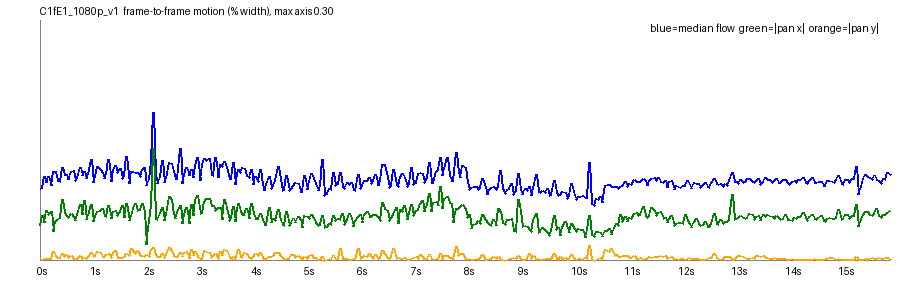

The data file committed next to this chart (first rows):
frame, t, speed_pct, top_pct, mid_pct, bot_pct, tx_pct, ty_pct, scale, rot_deg, luma, absdiff
1, 0.042, 0.0893, 0.0823, 0.1146, 0.0712, 0.0431, 0.0025, 0.9999, 0.0396, 127.7, 7.05
2, 0.083, 0.0907, 0.0705, 0.123, 0.0712, 0.0555, 0.0009, 1, 0.0232, 127.7, 7.19
3, 0.125, 0.1045, 0.1127, 0.1243, 0.073, 0.047, -0.0021, 1, 0.0529, 127.8, 7.28
4, 0.167, 0.0972, 0.1013, 0.1193, 0.0727, 0.0615, 0.0014, 1, 0.0321, 127.6, 7.3
5, 0.208, 0.1049, 0.1197, 0.121, 0.0711, 0.0565, -0.0023, 1, 0.0441, 127.9, 7.36
6, 0.25, 0.093, 0.083, 0.1179, 0.073, 0.0612, -0.0024, 0.9998, 0.0165, 127.9, 7.26
7, 0.292, 0.1102, 0.1258, 0.1222, 0.0762, 0.0355, -0.0111, 1.001, 0.0677, 128.0, 7.34
8, 0.333, 0.1111, 0.1217, 0.1237, 0.0754, 0.0484, 0.0057, 0.9996, 0.0536, 127.9, 7.53
9, 0.375, 0.1, 0.0986, 0.1189, 0.0737, 0.0502, -0.0033, 0.9999, 0.0384, 128.2, 7.36
10, 0.417, 0.0981, 0.0952, 0.1201, 0.0761, 0.0536, -0.0033, 0.9998, 0.0319, 128.2, 7.48
11, 0.458, 0.1153, 0.1314, 0.1254, 0.0751, 0.0751, -0.0076, 1, 0.0296, 128.4, 7.39
12, 0.5, 0.1066, 0.1153, 0.1245, 0.0749, 0.0588, -0.0043, 0.9998, 0.0427, 128.2, 7.43
13, 0.542, 0.1075, 0.1176, 0.1241, 0.0767, 0.0555, -0.0069, 0.9998, 0.0448, 128.4, 7.52
14, 0.583, 0.1001, 0.0998, 0.1225, 0.0779, 0.053, -0.0026, 0.9997, 0.0393, 128.4, 7.49
15, 0.625, 0.1106, 0.1216, 0.1234, 0.0795, 0.0585, -0.0051, 0.9998, 0.0469, 128.5, 7.48
16, 0.667, 0.1116, 0.1273, 0.1222, 0.0759, 0.0544, -0.0015, 0.9999, 0.0432, 128.3, 7.63
17, 0.708, 0.0989, 0.0899, 0.1263, 0.0774, 0.0488, 0.0011, 0.9999, 0.0389, 128.6, 7.44
18, 0.75, 0.1032, 0.1077, 0.1222, 0.079, 0.0575, -0.002, 0.9998, 0.0335, 128.7, 7.54
19, 0.792, 0.1158, 0.1335, 0.1238, 0.08, 0.07, -0.0053, 1.0, 0.0324, 128.8, 7.49
20, 0.833, 0.1056, 0.1134, 0.1257, 0.0767, 0.0565, -0.0024, 0.9998, 0.0386, 128.6, 7.49
21, 0.875, 0.1112, 0.1193, 0.1265, 0.0782, 0.0747, -0.0031, 1, 0.025, 128.8, 7.5
22, 0.917, 0.1018, 0.1009, 0.119, 0.0809, 0.051, -0.0023, 0.9997, 0.0394, 128.8, 7.44
23, 0.958, 0.1071, 0.1133, 0.1266, 0.0776, 0.0553, -0.0044, 0.9997, 0.0402, 128.9, 7.36
24, 1.0, 0.1262, 0.156, 0.121, 0.0763, 0.0696, -0.009, 1, 0.0539, 128.7, 7.45
25, 1.042, 0.0972, 0.0848, 0.1261, 0.0791, 0.0485, -0.0042, 0.9998, 0.0364, 129, 7.28
26, 1.083, 0.1042, 0.1036, 0.1274, 0.0795, 0.0544, -0.0051, 0.9997, 0.0408, 129, 7.29
27, 1.125, 0.1166, 0.1331, 0.1241, 0.0798, 0.0611, -0.0106, 0.9996, 0.0426, 129.1, 7.37
28, 1.167, 0.1129, 0.1226, 0.1247, 0.0771, 0.0617, -0.01, 0.9997, 0.0376, 128.9, 7.32
29, 1.208, 0.109, 0.1185, 0.125, 0.0788, 0.0643, -0.0047, 0.9999, 0.0317, 129.1, 7.3
30, 1.25, 0.1021, 0.1035, 0.1203, 0.0816, 0.0559, -0.0046, 0.9996, 0.034, 129.1, 7.26
31, 1.292, 0.1065, 0.1139, 0.1248, 0.078, 0.0545, -0.0074, 0.9997, 0.0414, 129.1, 7.21
32, 1.333, 0.1257, 0.1469, 0.1241, 0.0784, 0.0682, -0.0076, 0.9998, 0.0525, 129, 7.31
33, 1.375, 0.0982, 0.0891, 0.1252, 0.0785, 0.0515, -0.0037, 0.9998, 0.0336, 129.2, 7.17
34, 1.417, 0.1122, 0.124, 0.1257, 0.0781, 0.0602, -0.009, 0.9997, 0.0393, 129.3, 7.22
35, 1.458, 0.118, 0.1398, 0.1271, 0.079, 0.0621, -0.0119, 0.9996, 0.0399, 129.5, 7.14
36, 1.5, 0.1095, 0.1236, 0.1191, 0.0807, 0.0556, -0.0028, 0.9997, 0.0437, 129.3, 7.08
37, 1.542, 0.1144, 0.1254, 0.125, 0.0806, 0.0609, -0.0037, 0.9997, 0.0447, 129.6, 7.17
38, 1.583, 0.1024, 0.1037, 0.1204, 0.0771, 0.0681, -0.0029, 0.9996, 0.0171, 129.6, 7.07
39, 1.625, 0.1052, 0.1145, 0.1246, 0.0787, 0.0527, -0.0044, 0.9997, 0.0344, 129.7, 6.99
40, 1.667, 0.1298, 0.156, 0.129, 0.0768, 0.0704, -0.0077, 0.9999, 0.0616, 129.6, 7.17
41, 1.708, 0.0962, 0.0913, 0.1158, 0.0784, 0.0496, -0.0052, 0.9997, 0.0334, 129.8, 6.86
42, 1.75, 0.1109, 0.1239, 0.1241, 0.0798, 0.054, -0.0139, 0.9998, 0.0414, 129.9, 6.98
43, 1.792, 0.1111, 0.1259, 0.1228, 0.0761, 0.0638, -0.0105, 0.9999, 0.0324, 130.1, 6.88
44, 1.833, 0.1091, 0.125, 0.1186, 0.0747, 0.0706, -0.008, 0.9999, 0.0309, 129.9, 6.92
45, 1.875, 0.1088, 0.1241, 0.1179, 0.0794, 0.0615, -0.0113, 0.9999, 0.0312, 130.2, 6.91
46, 1.917, 0.1039, 0.1083, 0.1206, 0.0807, 0.0629, -0.0061, 0.9998, 0.0239, 130.1, 6.8
47, 1.958, 0.1131, 0.1292, 0.1195, 0.078, 0.0709, -0.0061, 0.9998, 0.0257, 130.2, 6.83
48, 2.0, 0.1162, 0.1401, 0.114, 0.0715, 0.0589, -0.0044, 0.9999, 0.0521, 130.1, 6.63
49, 2.042, 0.0937, 0.0776, 0.1202, 0.079, 0.0199, 0.0068, 0.9994, 0.059, 130.4, 6.77
50, 2.083, 0.1006, 0.1081, 0.1162, 0.0741, 0.0498, -0.0046, 0.9996, 0.0374, 130.4, 6.61
51, 2.125, 0.1237, 0.1393, 0.1299, 0.0839, 0.0677, -0.0127, 0.9998, 0.0449, 130.6, 7.04
52, 2.167, 0.1843, 0.2087, 0.2038, 0.1317, 0.1397, -0.0153, 0.9984, 0.0289, 130.4, 9.26
53, 2.208, 0.1074, 0.1155, 0.1157, 0.0785, 0.0521, -0.0066, 0.9997, 0.0462, 130.6, 6.89
54, 2.25, 0.0955, 0.0857, 0.1126, 0.0804, 0.0508, -0.0043, 0.9996, 0.0305, 130.6, 6.8
55, 2.292, 0.1031, 0.103, 0.1218, 0.0823, 0.0582, -0.0048, 0.9997, 0.0309, 130.7, 6.82
56, 2.333, 0.1245, 0.1492, 0.1211, 0.0767, 0.0661, -0.0087, 0.9999, 0.0525, 130.6, 6.75
57, 2.375, 0.0967, 0.0787, 0.1201, 0.0816, 0.0496, -0.0027, 0.9996, 0.0312, 130.9, 6.72
58, 2.417, 0.1023, 0.1049, 0.1194, 0.0793, 0.0563, -0.0071, 0.9998, 0.0286, 130.9, 6.67
59, 2.458, 0.122, 0.1428, 0.1204, 0.0798, 0.0795, -0.0152, 1, 0.0295, 131.1, 6.68
60, 2.5, 0.1201, 0.1416, 0.1206, 0.0817, 0.0755, -0.0118, 1, 0.0355, 130.9, 6.81
... 323 more rows
